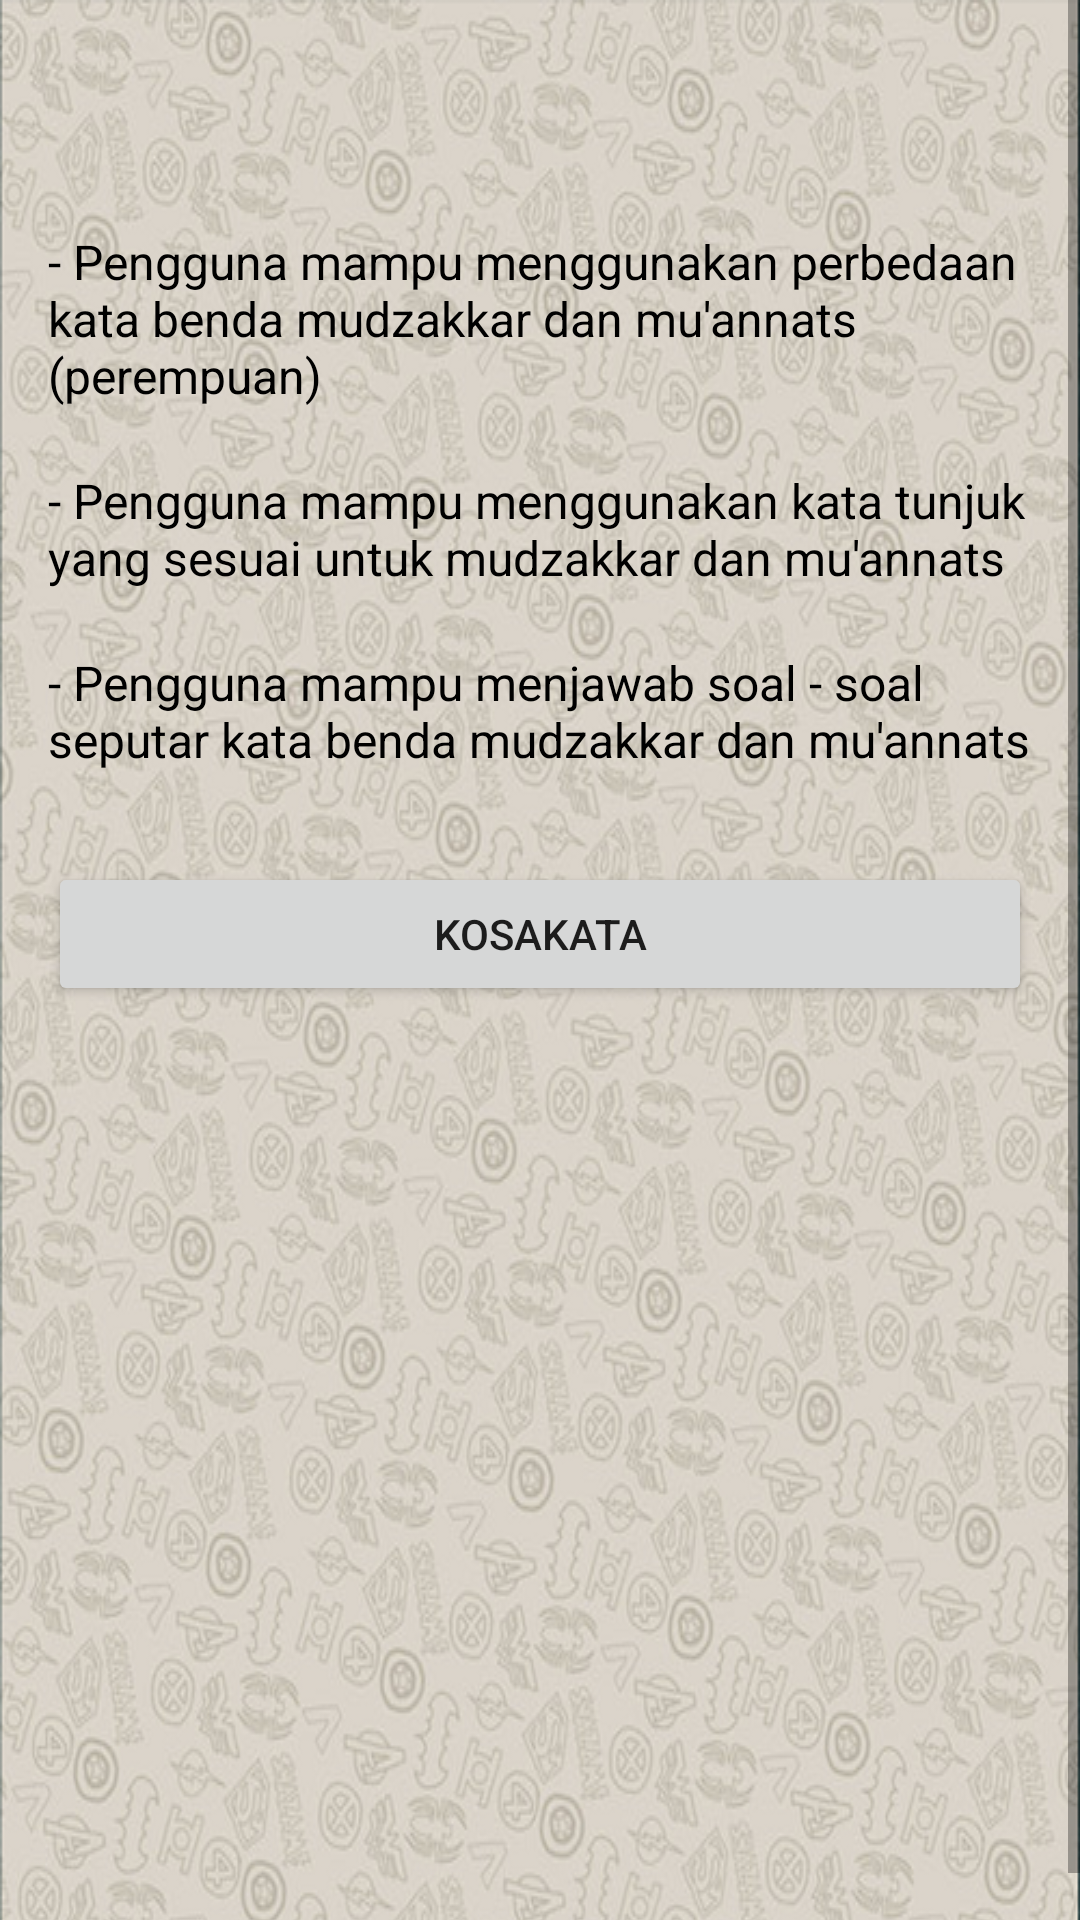

Reconstruct the res/layout file that produces this screen, plus the resources it refers to.
<!-- AndroidManifest.xml: application theme AppTheme -->
<!-- res/layout/keterangan3.xml -->
<?xml version="1.0" encoding="utf-8"?>
<ScrollView xmlns:android="http://schemas.android.com/apk/res/android"
    xmlns:tools="http://schemas.android.com/tools"
    android:layout_width="match_parent"
    android:layout_height="wrap_content"
    tools:context="com.unida.zheezhee.tamrinlughohgontory.Keterangan3">

    <TableLayout
        android:layout_width="match_parent"
        android:layout_height="wrap_content"
        android:background="@drawable/background2"
        android:shrinkColumns="*"
        android:stretchColumns="*">

        <TableRow
            android:id="@+id/tableRow1"
            android:layout_width="match_parent"
            android:layout_height="wrap_content"
            android:gravity="center_horizontal">

            <TextView
                android:id="@+id/textView"
                android:layout_width="match_parent"
                android:layout_height="wrap_content"
                android:layout_marginLeft="16dp"
                android:layout_marginTop="16dp"
                android:layout_marginRight="16dp"
                android:gravity="center"
                android:text=""
                android:textColor="#000"
                android:textSize="30dp" />
        </TableRow>


        <TableRow
            android:layout_width="match_parent"
            android:layout_height="wrap_content">

            <TextView
                android:layout_width="wrap_content"
                android:layout_height="wrap_content"
                android:layout_marginLeft="16dp"
                android:layout_marginTop="20dp"
                android:layout_marginRight="16dp"
                android:text="- Pengguna mampu menggunakan perbedaan kata benda mudzakkar dan mu'annats (perempuan)"
                android:textColor="#000"
                android:textSize="16dp" />

        </TableRow>

        <TableRow
            android:layout_width="match_parent"
            android:layout_height="wrap_content">

            <TextView
                android:layout_width="wrap_content"
                android:layout_height="wrap_content"
                android:layout_marginLeft="16dp"
                android:layout_marginTop="20dp"
                android:layout_marginRight="16dp"
                android:text="- Pengguna mampu menggunakan kata tunjuk yang sesuai untuk mudzakkar dan mu'annats"
                android:textColor="#000"
                android:textSize="16dp" />

        </TableRow>

        <TableRow
            android:layout_width="match_parent"
            android:layout_height="wrap_content">

            <TextView
                android:layout_width="wrap_content"
                android:layout_height="wrap_content"
                android:layout_marginLeft="16dp"
                android:layout_marginTop="20dp"
                android:layout_marginRight="16dp"
                android:text="- Pengguna mampu menjawab soal - soal seputar kata benda mudzakkar dan mu'annats"
                android:textColor="#000"
                android:textSize="16dp" />
        </TableRow>

        <TableRow
            android:id="@+id/tableRow4"
            android:layout_width="match_parent"
            android:layout_height="wrap_content"
            android:gravity="center_horizontal">

            <Button
                android:id="@+id/button1menuawal"
                android:layout_width="fill_parent"
                android:layout_height="wrap_content"
                android:layout_marginLeft="16dp"
                android:layout_marginTop="30dp"
                android:layout_marginRight="16dp"
                android:text="KOSAKATA" />
        </TableRow>
    </TableLayout>
</ScrollView>
<!-- resources referenced by this layout -->
<resources>
  <!-- drawable background2: png bitmap (drawable, 506458 bytes) -->
</resources>
